Photos from the image-classification dataset "Tea_Leaf_Disease_Dataset" in the GitHub repository Balasubramaniam077/Tea_Leaf_Disease_Dataset. Its 3 classes are: Disease, Healthy, healthy.

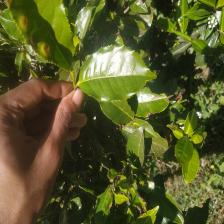
Label: healthy

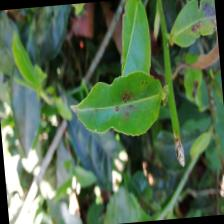
Label: Disease

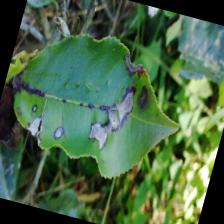
Label: Disease

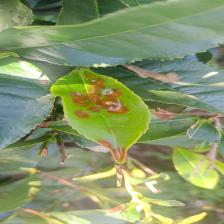
Label: Disease

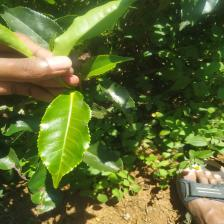
Label: healthy

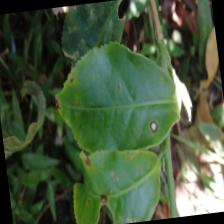
Label: Disease
